Dataset: data (GitHub, Kymer0615/GraffitiTagGeneration). Classes: graffiti, text.

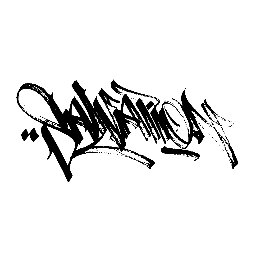
Label: graffiti

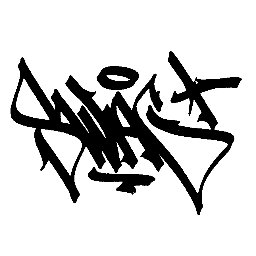
Label: graffiti

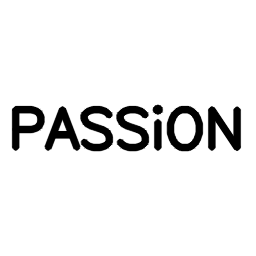
Label: text

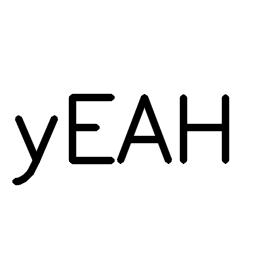
Label: text

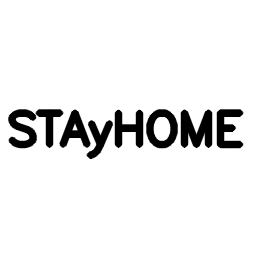
Label: text

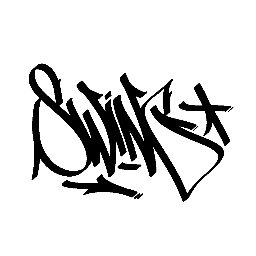
Label: graffiti
